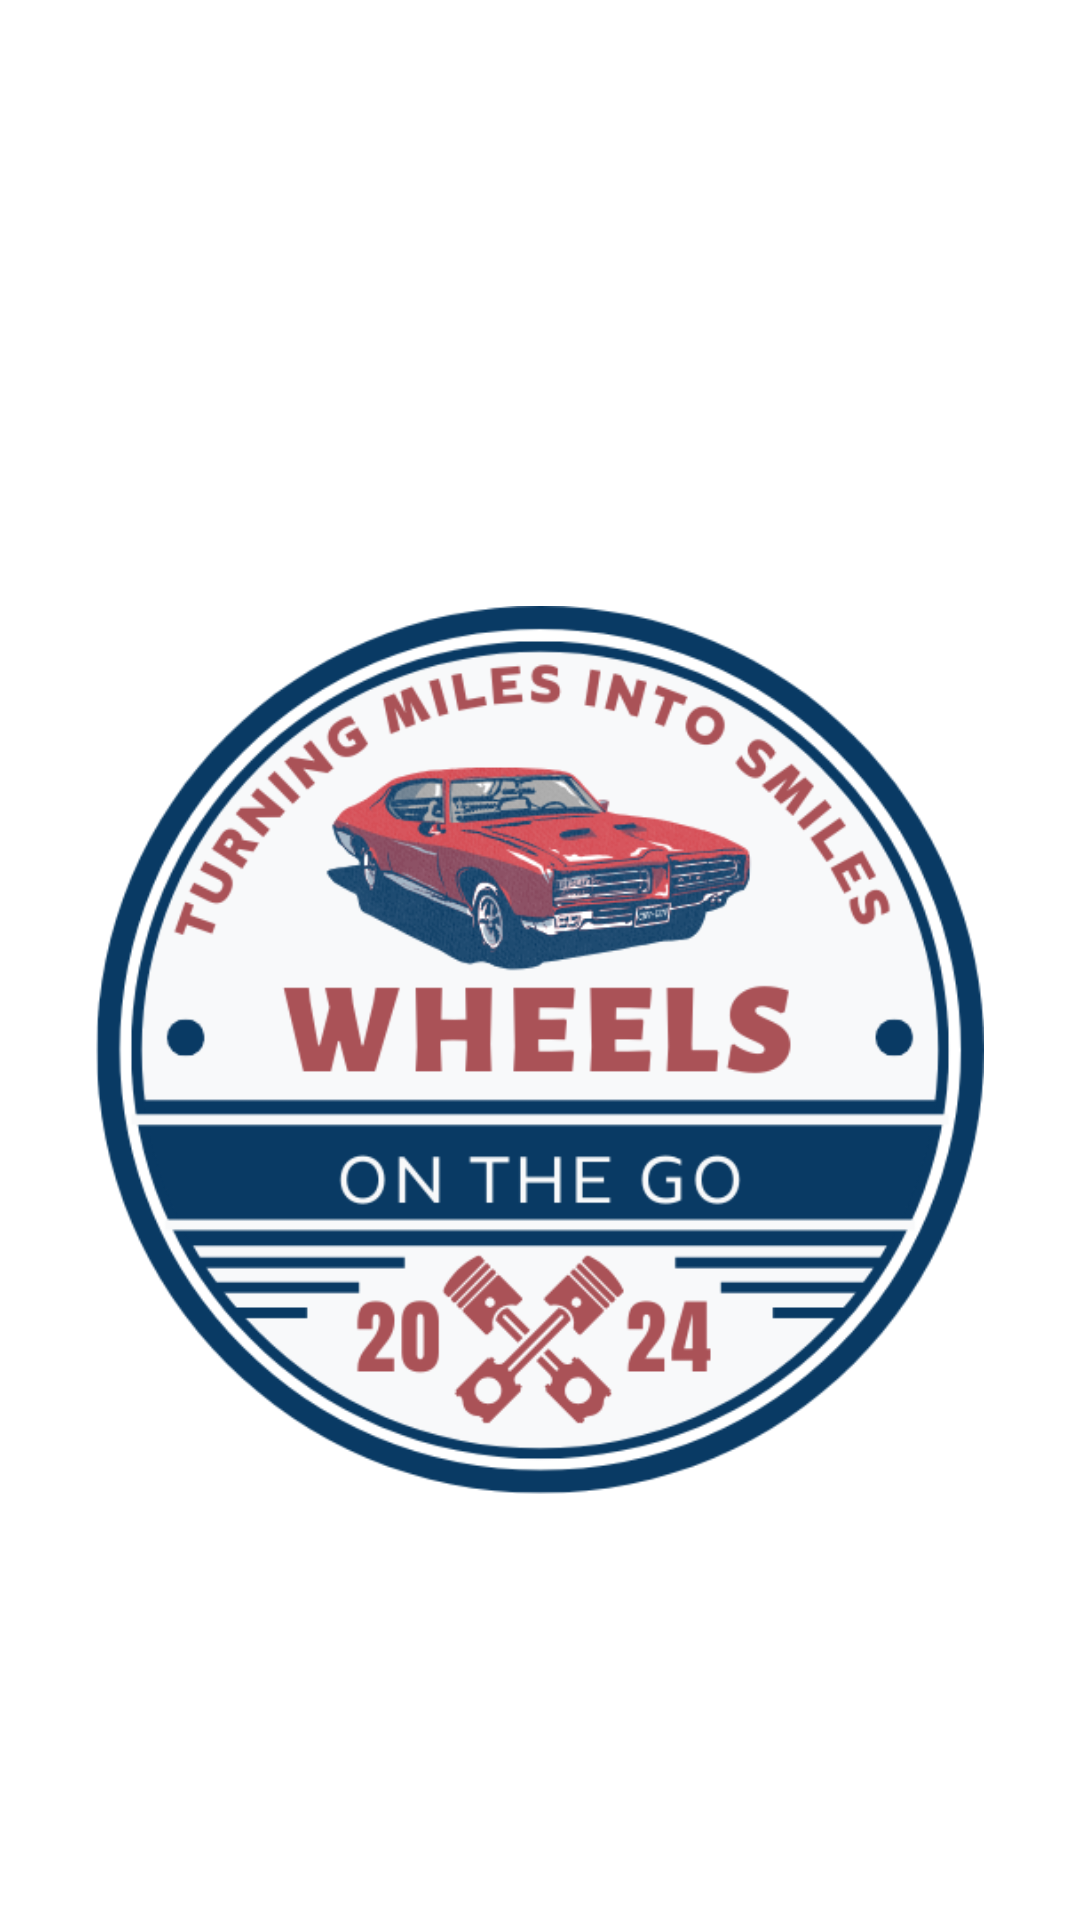

The Android layout XML behind this screen, and the referenced resources:
<!-- AndroidManifest.xml: application theme Theme.WOTG -->
<!-- res/layout/activity_splash.xml -->
<?xml version="1.0" encoding="utf-8"?>
<androidx.constraintlayout.widget.ConstraintLayout xmlns:android="http://schemas.android.com/apk/res/android"
    xmlns:app="http://schemas.android.com/apk/res-auto"
    xmlns:tools="http://schemas.android.com/tools"
    android:id="@+id/main"
    android:layout_width="match_parent"
    android:layout_height="match_parent"
    android:background="@color/white"
    tools:context=".SplashActivity"
    android:hapticFeedbackEnabled="true"
    android:backgroundTint="@color/white">

    <ImageView
        android:id="@+id/imageView"
        android:layout_width="0dp"
        android:layout_height="wrap_content"
        android:layout_marginStart="32dp"
        android:layout_marginTop="100dp"
        android:layout_marginEnd="32dp"
        android:layout_marginBottom="100dp"
        android:src="@drawable/logo"
        app:layout_constraintBottom_toBottomOf="parent"
        app:layout_constraintEnd_toEndOf="parent"
        app:layout_constraintHorizontal_bias="0.0"
        app:layout_constraintStart_toStartOf="parent"
        app:layout_constraintTop_toTopOf="parent"
        app:layout_constraintVertical_bias="0.0" />

    <TextView
        android:id="@+id/textView3"
        android:layout_width="0dp"
        android:layout_height="wrap_content"
        android:layout_marginTop="100dp"
        android:fontFamily="@font/alegreya_sans_sc_bold"
        android:text="Created By Group 5"
        android:textAlignment="center"
        android:textColor="#AA5257"
        android:textColorHighlight="#F6F4F4"
        android:textSize="20sp"
        app:layout_constraintEnd_toEndOf="parent"
        app:layout_constraintStart_toStartOf="parent"
        app:layout_constraintTop_toBottomOf="@+id/imageView" />


</androidx.constraintlayout.widget.ConstraintLayout>
<!-- resources referenced by this layout -->
<resources>
  <!-- drawable logo: png bitmap (drawable, 110672 bytes) -->
  <style name="Theme.WOTG" parent="Base.Theme.WOTG" />
  <style name="Base.Theme.WOTG" parent="Theme.Material3.DayNight.NoActionBar">
          
          
      </style>
  <!-- not gathered from this repository: default colours our renderer supplied (Android Studio template values) -->
  <color name="white">#FFFFFFFF</color>
</resources>
